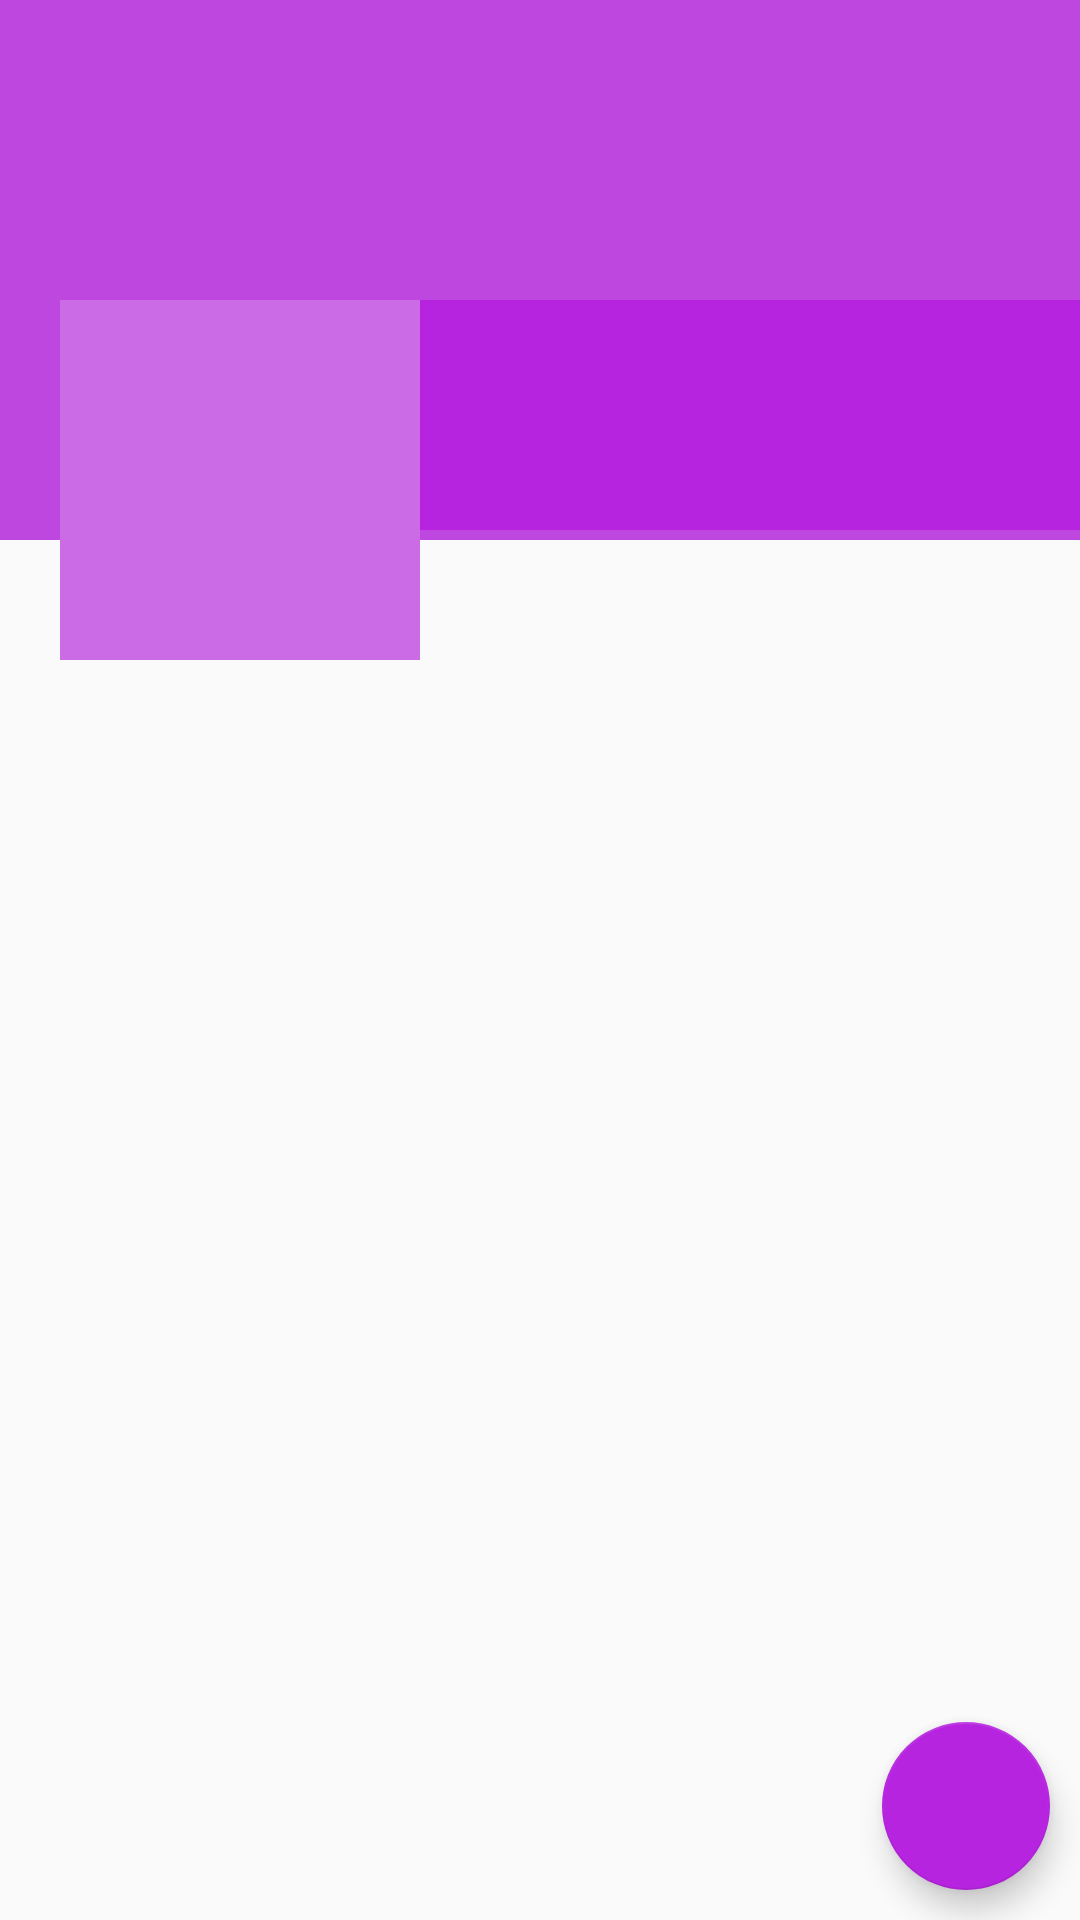

Write the Android layout XML for this screen, with the resource values it uses.
<!-- AndroidManifest.xml: application theme AppTheme -->
<!-- res/layout/fragment_profile.xml -->
<?xml version="1.0" encoding="utf-8"?>
<RelativeLayout xmlns:android="http://schemas.android.com/apk/res/android"
    xmlns:app="http://schemas.android.com/apk/res-auto"
    xmlns:tools="http://schemas.android.com/tools"
    android:layout_width="match_parent"
    android:layout_height="match_parent"
    tools:context=".ProfileFragment">


    <ScrollView
        android:layout_width="match_parent"
        android:layout_height="wrap_content">
        <RelativeLayout
            android:layout_width="match_parent"
            android:layout_height="wrap_content">

            <ImageView
                android:id="@+id/coverIv"
                android:layout_width="match_parent"
                android:layout_height="180dp"
                android:background="#BE48DF"
                android:scaleType="fitXY">

            </ImageView>

            <LinearLayout
                android:layout_width="match_parent"
                android:layout_height="wrap_content"
                android:orientation="horizontal"
                android:layout_marginTop="100dp">

                <ImageView
                    android:layout_marginStart="20dp"
                    android:background="#CB6CE6"
                    android:id="@+id/avatarIv"
                    android:padding="5dp"
                    android:src="@drawable/ic_default_image_white"
                    android:layout_width="120dp"
                    android:layout_height="120dp"
                    android:layout_marginLeft="20dp"/>

                <LinearLayout
                    android:layout_width="match_parent"
                    android:layout_height="wrap_content"
                    android:orientation="vertical"
                    android:background="#B624DF">

                    <TextView
                        android:id="@+id/nameTv"
                        android:layout_width="match_parent"
                        android:layout_height="wrap_content"
                        android:layout_marginStart="5dp"
                        android:layout_marginLeft="5dp"
                        android:layout_marginTop="5dp"
                        android:textSize="25sp"
                        android:textColor="#FFF"/>

                    <TextView
                        android:id="@+id/mailTv"
                        android:layout_width="match_parent"
                        android:layout_height="wrap_content"
                        android:layout_marginStart="5dp"
                        android:layout_marginLeft="5dp"
                        android:textColor="#FFF"/>

                    <TextView
                        android:id="@+id/phoneTv"
                        android:layout_width="match_parent"
                        android:layout_height="wrap_content"
                        android:layout_marginStart="5dp"
                        android:layout_marginLeft="5dp"
                        android:textColor="#FFF"/>

                </LinearLayout>

            </LinearLayout>

        </RelativeLayout>
    </ScrollView>

    <com.google.android.material.floatingactionbutton.FloatingActionButton
        android:id="@+id/fab"
        android:src="@drawable/ic_edit_white"
        android:layout_width="wrap_content"
        android:layout_height="wrap_content"
        android:layout_alignParentEnd="true"
        android:layout_alignParentRight="true"
        android:layout_alignParentBottom="true"
        android:layout_margin="10dp"
        app:backgroundTint="#B624DF" />

</RelativeLayout>
<!-- resources referenced by this layout -->
<resources>
  <style name="AppTheme" parent="Theme.AppCompat.Light.DarkActionBar">
          <item name="colorPrimary">@color/teal_200</item>
          <item name="colorPrimaryDark">@color/teal_700</item>
          <item name="colorAccent">@color/teal_200</item>
      </style>
  <color name="teal_200">#CB6CE6</color>
  <color name="teal_700">#CB6CE6</color>
</resources>
